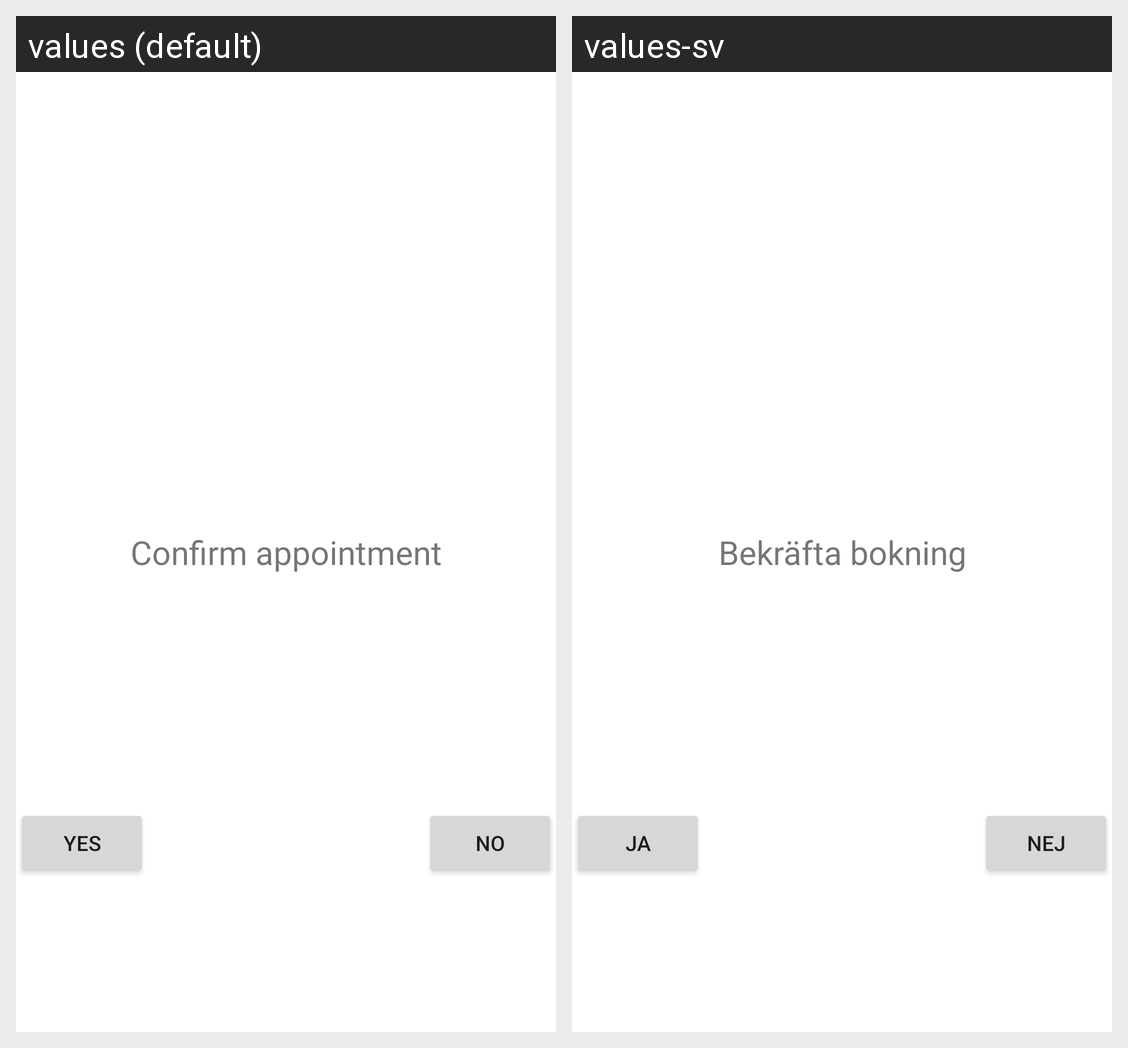

The same Android screen rendered under two of its app's locales, left to right. List the strings drawn on it with the default value and each locale's translation.
Android screen res/layout/confirmpopup.xml rendered under 2 locales, left to right: values (default), values-sv. Device: Nexus 5 (rendered at 1080×1920; each locale shown at half size, 540×960, under a caption strip naming it); theme Theme.Covid_tracker.
Strings drawn on this screen, with the default value and each locale's value (text and hints the layout hard-codes, and strings that could not be matched under every locale, appear in the picture but are not listed):

confirm_appointment
  values: Confirm appointment
  values-sv: Bekräfta bokning

yes
  values: Yes
  values-sv: Ja

no
  values: No
  values-sv: Nej
